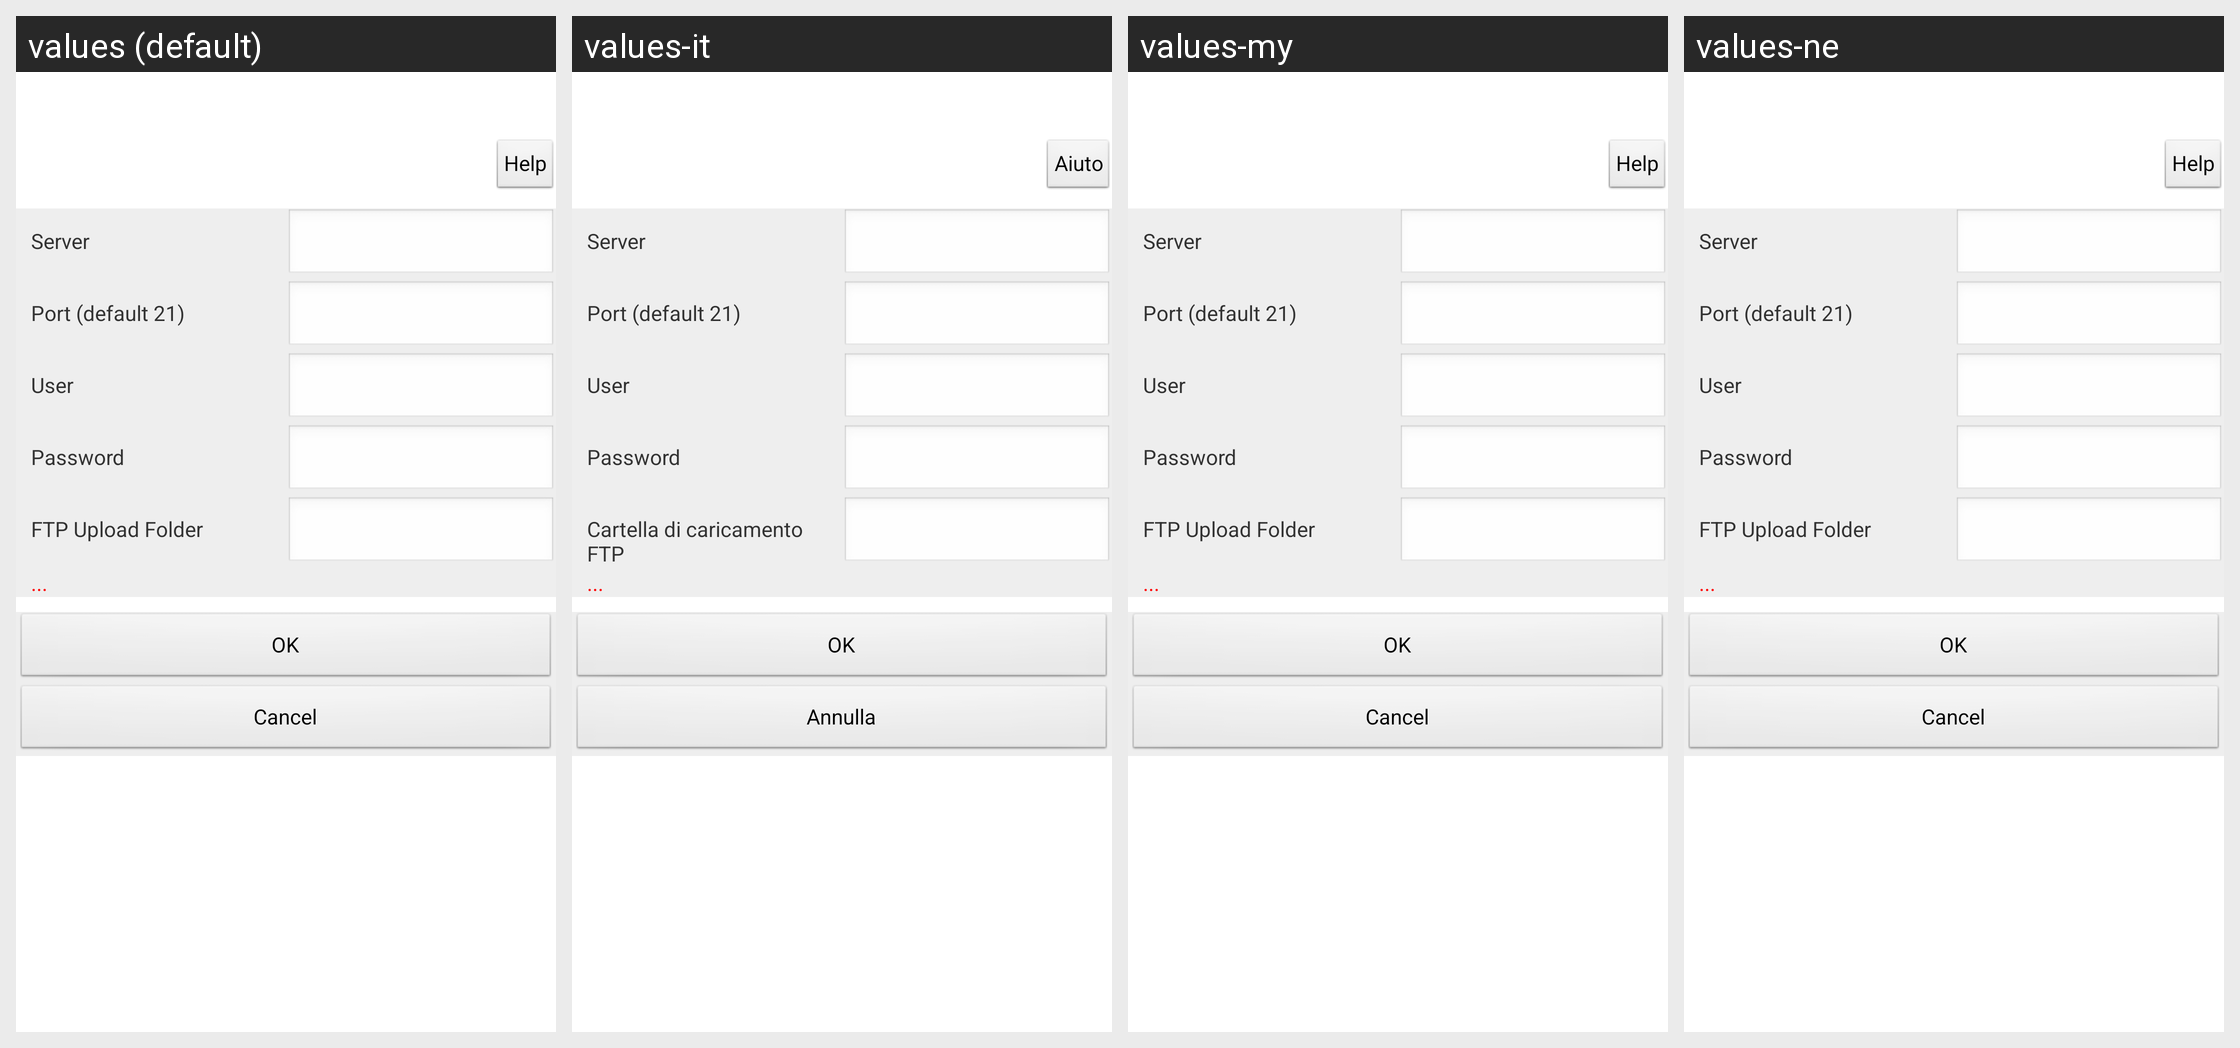

Here is an Android app screen in its default locale and in the app's own translations. Write out the translated-string differences for the strings that appear on this screen.
Android screen res/layout/activity_cam_cfg_ftp.xml rendered under 4 locales, left to right: values (default), values-it, values-my, values-ne. Device: Nexus 5 (rendered at 1080×1920; each locale shown at half size, 540×960, under a caption strip naming it); theme AppTheme.
Other locales in the repository, not shown: values-af, values-ar, values-az, values-be, values-bn, values-bs, values-ca, values-cs, values-da, values-de, values-el, values-en-rGB, values-es, values-es-rUS, values-et, values-eu, values-fa, values-fi, values-fr, values-gl, values-gu, values-hi, values-hr, values-hu, values-hy, values-in, values-is, values-iw, values-ja, values-ka, values-kk, values-km, values-kn, values-ko, values-ky, values-lo, values-mk, values-ml, values-mn, values-mr, values-ms, values-nb, values-nl, values-pa, values-pl, values-pt-rBR, values-pt-rPT, values-ro, values-ru, values-si, values-sk, values-sq, values-sv, values-ta, values-te, values-th, values-tl, values-tr, values-ur, values-uz, values-vi, values-zh-rCN, values-zh-rHK, values-zh-rTW.
Strings drawn on this screen, with the default value and each locale's value (text and hints the layout hard-codes, and strings that could not be matched under every locale, appear in the picture but are not listed):

str_Help
  values: Help
  values-it: Aiuto
  values-my: Help  [not translated; the default value is used]
  values-ne: Help  [not translated; the default value is used]

str_ftp_sev
  values: Server
  values-it: Server
  values-my: Server  [not translated; the default value is used]
  values-ne: Server  [not translated; the default value is used]

str_ftp_port
  values: Port (default 21)
  values-it: Port (default 21)
  values-my: Port (default 21)  [not translated; the default value is used]
  values-ne: Port (default 21)  [not translated; the default value is used]

str_ftp_usr
  values: User
  values-it: User
  values-my: User  [not translated; the default value is used]
  values-ne: User  [not translated; the default value is used]

str_ftp_pwd
  values: Password
  values-it: Password
  values-my: Password  [not translated; the default value is used]
  values-ne: Password  [not translated; the default value is used]

str_ftp_upload_dir
  values: FTP Upload Folder
  values-it: Cartella di caricamento FTP
  values-my: FTP Upload Folder  [not translated; the default value is used]
  values-ne: FTP Upload Folder  [not translated; the default value is used]

str_OK
  values: OK
  values-it: OK
  values-my: OK  [not translated; the default value is used]
  values-ne: OK  [not translated; the default value is used]

str_Cancel
  values: Cancel
  values-it: Annulla
  values-my: Cancel  [not translated; the default value is used]
  values-ne: Cancel  [not translated; the default value is used]
